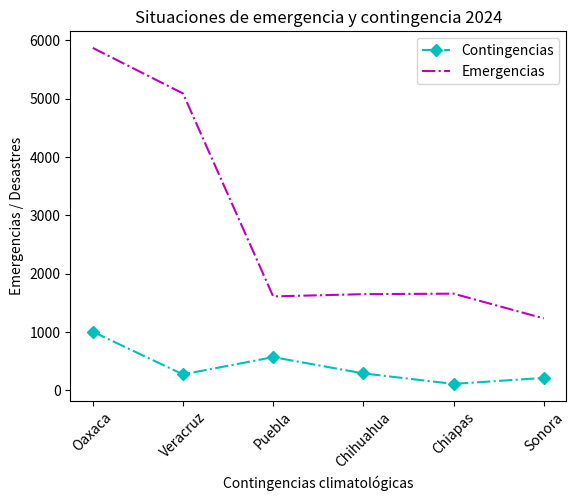

Recreate this plot in Python.
import matplotlib.pyplot as plt

estados = ["Oaxaca", "Veracruz", "Puebla", "Chihuahua", "Chiapas", "Sonora"]
contingencias = [1002, 271, 567, 288, 108, 211]
emergencias = [5868, 5087, 1608, 1646, 1655, 1231]

plt.title("Situaciones de emergencia y contingencia 2024")
plt.xlabel("Contingencias climatológicas")
plt.ylabel("Emergencias / Desastres")

plt.plot(estados, contingencias, "cD-.", estados, emergencias, "-.m") 
plt.legend(["Contingencias", "Emergencias"])
plt.xticks(rotation = 45)

plt.show()


